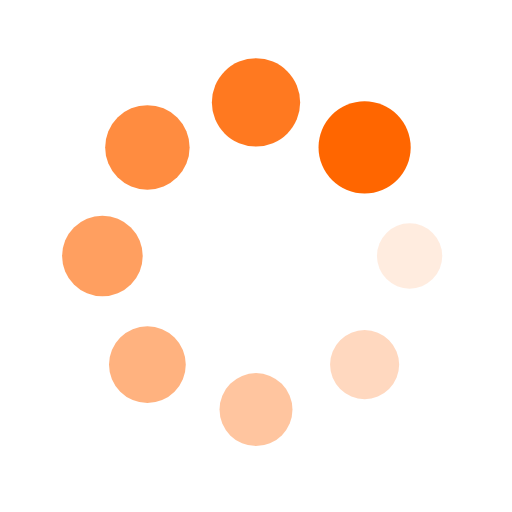
t = 0.00 s
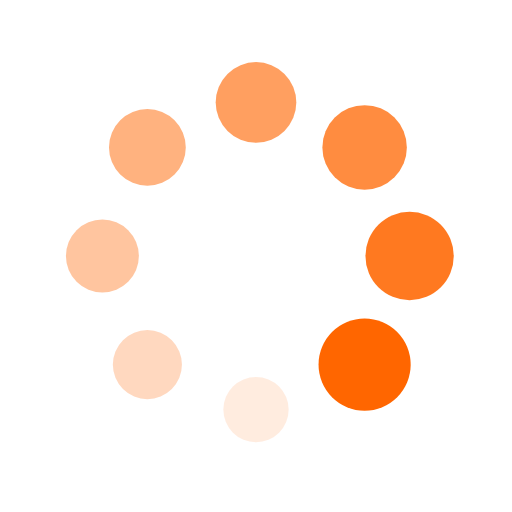
t = 0.25 s
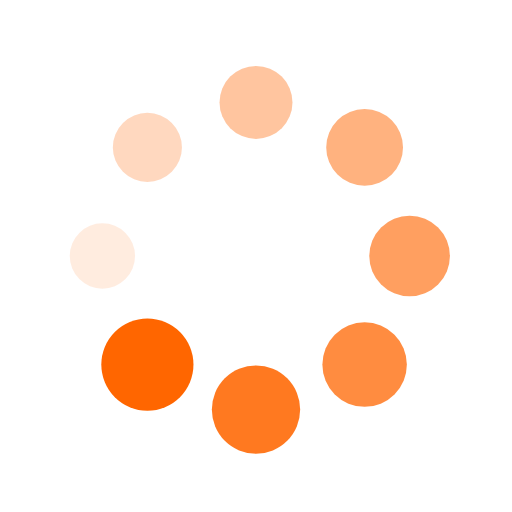
t = 0.50 s
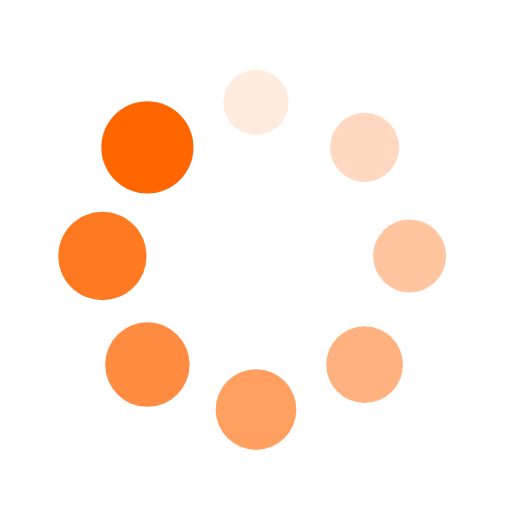
t = 0.75 s

The animated SVG that drew these frames (rendered in a browser with its animation timeline set to each time). Animation: 16 SMIL elements (animate=8,animateTransform=8); one cycle of 1.00 s, repeats indefinitely.

<svg xmlns="http://www.w3.org/2000/svg" viewBox="0 0 100 100" preserveAspectRatio="xMidYMid" width="200" height="200" style="shape-rendering: auto; display: block; background: transparent;" xmlns:xlink="http://www.w3.org/1999/xlink"><g><g transform="translate(80,50)">
<g transform="rotate(0)">
<circle fill-opacity="1" fill="#ff6600" r="6" cy="0" cx="0">
  <animateTransform repeatCount="indefinite" dur="1s" keyTimes="0;1" values="1.5 1.5;1 1" begin="-0.875s" type="scale" attributeName="transform"></animateTransform>
  <animate begin="-0.875s" values="1;0" repeatCount="indefinite" dur="1s" keyTimes="0;1" attributeName="fill-opacity"></animate>
</circle>
</g>
</g><g transform="translate(71.21320343559643,71.21320343559643)">
<g transform="rotate(45)">
<circle fill-opacity="0.875" fill="#ff6600" r="6" cy="0" cx="0">
  <animateTransform repeatCount="indefinite" dur="1s" keyTimes="0;1" values="1.5 1.5;1 1" begin="-0.75s" type="scale" attributeName="transform"></animateTransform>
  <animate begin="-0.75s" values="1;0" repeatCount="indefinite" dur="1s" keyTimes="0;1" attributeName="fill-opacity"></animate>
</circle>
</g>
</g><g transform="translate(50,80)">
<g transform="rotate(90)">
<circle fill-opacity="0.75" fill="#ff6600" r="6" cy="0" cx="0">
  <animateTransform repeatCount="indefinite" dur="1s" keyTimes="0;1" values="1.5 1.5;1 1" begin="-0.625s" type="scale" attributeName="transform"></animateTransform>
  <animate begin="-0.625s" values="1;0" repeatCount="indefinite" dur="1s" keyTimes="0;1" attributeName="fill-opacity"></animate>
</circle>
</g>
</g><g transform="translate(28.786796564403577,71.21320343559643)">
<g transform="rotate(135)">
<circle fill-opacity="0.625" fill="#ff6600" r="6" cy="0" cx="0">
  <animateTransform repeatCount="indefinite" dur="1s" keyTimes="0;1" values="1.5 1.5;1 1" begin="-0.5s" type="scale" attributeName="transform"></animateTransform>
  <animate begin="-0.5s" values="1;0" repeatCount="indefinite" dur="1s" keyTimes="0;1" attributeName="fill-opacity"></animate>
</circle>
</g>
</g><g transform="translate(20,50.00000000000001)">
<g transform="rotate(180)">
<circle fill-opacity="0.5" fill="#ff6600" r="6" cy="0" cx="0">
  <animateTransform repeatCount="indefinite" dur="1s" keyTimes="0;1" values="1.5 1.5;1 1" begin="-0.375s" type="scale" attributeName="transform"></animateTransform>
  <animate begin="-0.375s" values="1;0" repeatCount="indefinite" dur="1s" keyTimes="0;1" attributeName="fill-opacity"></animate>
</circle>
</g>
</g><g transform="translate(28.78679656440357,28.786796564403577)">
<g transform="rotate(225)">
<circle fill-opacity="0.375" fill="#ff6600" r="6" cy="0" cx="0">
  <animateTransform repeatCount="indefinite" dur="1s" keyTimes="0;1" values="1.5 1.5;1 1" begin="-0.25s" type="scale" attributeName="transform"></animateTransform>
  <animate begin="-0.25s" values="1;0" repeatCount="indefinite" dur="1s" keyTimes="0;1" attributeName="fill-opacity"></animate>
</circle>
</g>
</g><g transform="translate(49.99999999999999,20)">
<g transform="rotate(270)">
<circle fill-opacity="0.25" fill="#ff6600" r="6" cy="0" cx="0">
  <animateTransform repeatCount="indefinite" dur="1s" keyTimes="0;1" values="1.5 1.5;1 1" begin="-0.125s" type="scale" attributeName="transform"></animateTransform>
  <animate begin="-0.125s" values="1;0" repeatCount="indefinite" dur="1s" keyTimes="0;1" attributeName="fill-opacity"></animate>
</circle>
</g>
</g><g transform="translate(71.21320343559643,28.78679656440357)">
<g transform="rotate(315)">
<circle fill-opacity="0.125" fill="#ff6600" r="6" cy="0" cx="0">
  <animateTransform repeatCount="indefinite" dur="1s" keyTimes="0;1" values="1.5 1.5;1 1" begin="0s" type="scale" attributeName="transform"></animateTransform>
  <animate begin="0s" values="1;0" repeatCount="indefinite" dur="1s" keyTimes="0;1" attributeName="fill-opacity"></animate>
</circle>
</g>
</g><g></g></g><!-- [ldio] generated by https://loading.io --></svg>
